Labelled photos from "CLAHE", an image-classification folder in MayaUA21/TUGAS-AKHIR-MAYA-NEW. The possible labels are: benign, malignant, normal.

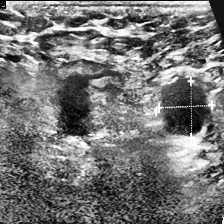
Label: malignant

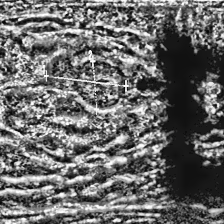
Label: benign

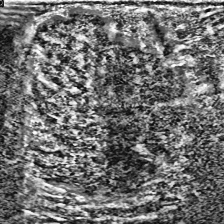
Label: malignant

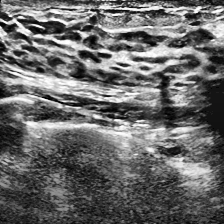
Label: normal

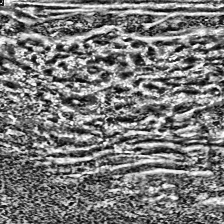
Label: normal

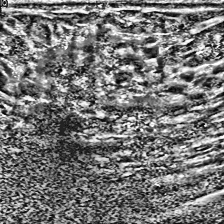
Label: malignant
